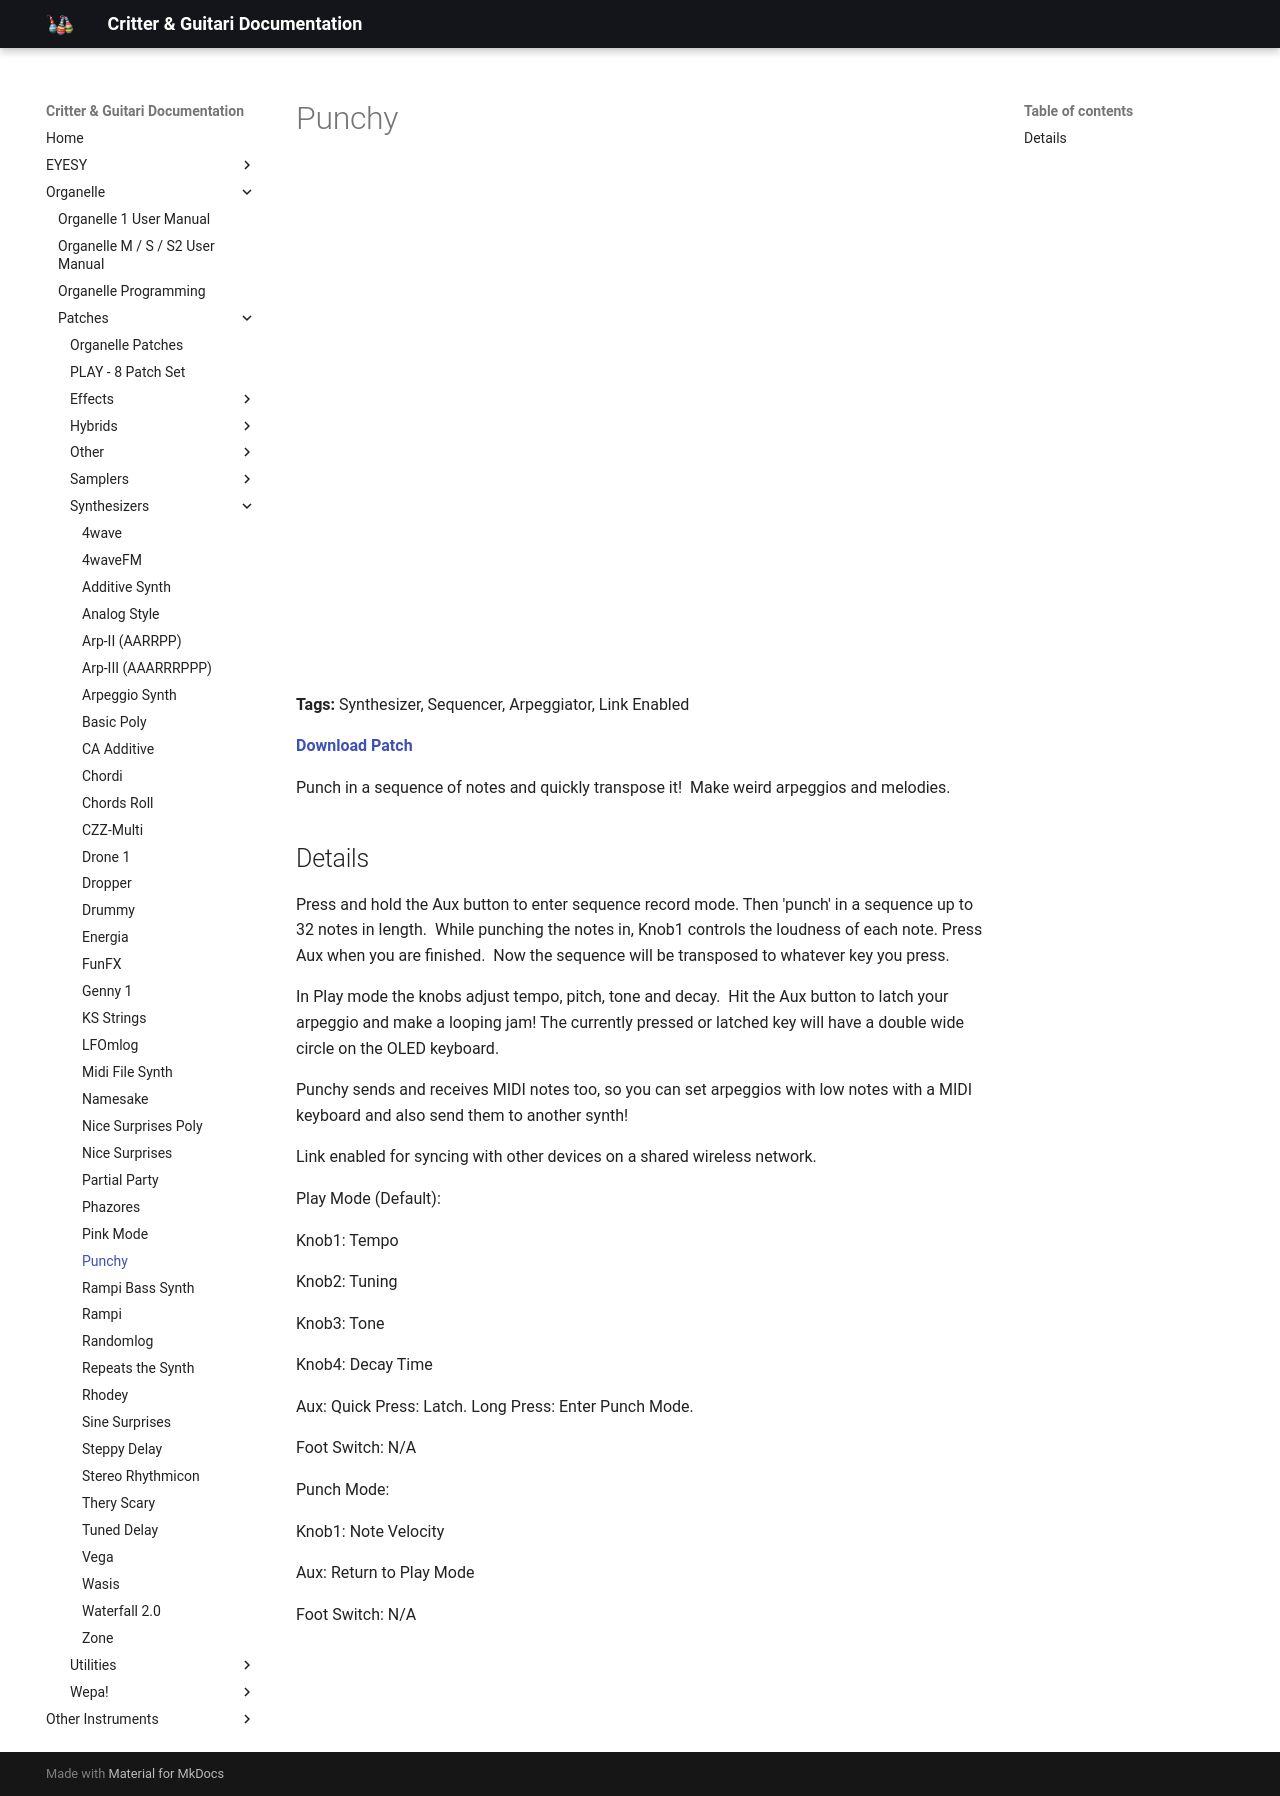

repository: critterandguitari/cg-docs · page: Organelle/patches/Synthesizers/punchy/index.html · generator: mkdocs

---
title: Punchy
date: 2016-07-28
tags:
  - Synthesizer
  - Sequencer
  - Arpeggiator
  - Link Enabled
---


# Punchy


<div class="video-embed"><iframe width="560" height="315" src="https://www.youtube.com/embed/KTnLAInxU70" title="YouTube video player" frameborder="0" allow="accelerometer; autoplay; clipboard-write; encrypted-media; gyroscope; picture-in-picture" allowfullscreen></iframe></div>

<iframe width="100%" height="166" scrolling="no" frameborder="no" src="https://w.soundcloud.com/player/?url=https%3A//api.soundcloud.com/tracks/275802288&color=%23ff5500"></iframe>

**Tags:** Synthesizer, Sequencer, Arpeggiator, Link Enabled

**[Download Patch](https://patchstorage.com/wp-content/uploads/2021/03/Punchy.zip)**

Punch in a sequence of notes and quickly transpose it!  Make weird arpeggios and melodies.

## Details

Press and hold the Aux button to enter sequence record mode. Then 'punch' in a sequence up to 32 notes in length.  While punching the notes in, Knob1 controls the loudness of each note. Press Aux when you are finished.  Now the sequence will be transposed to whatever key you press.

In Play mode the knobs adjust tempo, pitch, tone and decay.  Hit the Aux button to latch your arpeggio and make a looping jam! The currently pressed or latched key will have a double wide circle on the OLED keyboard.  
  
Punchy sends and receives MIDI notes too, so you can set arpeggios with low notes with a MIDI keyboard and also send them to another synth!

Link enabled for syncing with other devices on a shared wireless network.

Play Mode (Default):

Knob1: Tempo

Knob2: Tuning

Knob3: Tone

Knob4: Decay Time

Aux: Quick Press: Latch. Long Press: Enter Punch Mode.

Foot Switch: N/A

Punch Mode:

Knob1: Note Velocity

Aux: Return to Play Mode

Foot Switch: N/A
